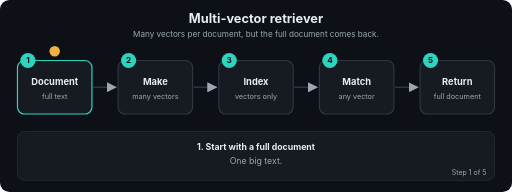
t = 0.00 s
t = 1.69 s: frame unchanged from t = 0.00 s, image omitted
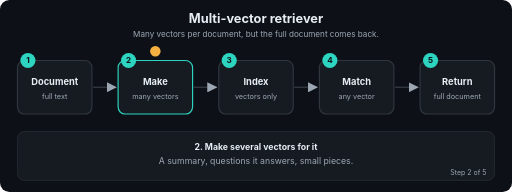
t = 3.24 s
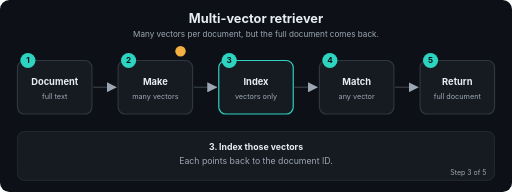
t = 5.01 s
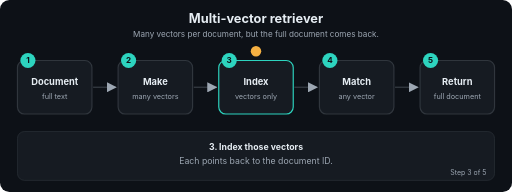
t = 6.71 s
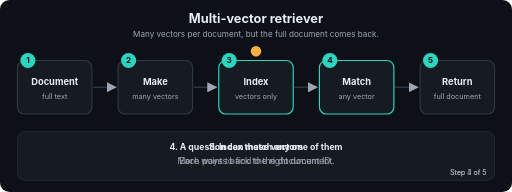
t = 7.20 s

The animated SVG that drew these frames (rendered in a browser with its animation timeline set to each time). Animation: 22 SMIL elements (animate=22); frames cover the first 7.20 s, repeats indefinitely.

<svg xmlns="http://www.w3.org/2000/svg" viewBox="0 0 880 330" width="880" height="330" role="img" aria-labelledby="t d" font-family="-apple-system,Segoe UI,Helvetica,Arial,sans-serif">
<title id="t">Multi-vector retriever</title>
<desc id="d">Many vectors per document, but the full document comes back.</desc>
<defs><marker id="ah" viewBox="0 0 10 10" refX="9" refY="5" markerWidth="7" markerHeight="7" orient="auto"><path d="M0,0 L10,5 L0,10 z" fill="#9DA7B3"/></marker></defs>
<rect width="880" height="330" rx="16" fill="#0D1117"/>
<text x="440.0" y="40" font-size="22" fill="#E6EDF3" font-weight="700" text-anchor="middle">Multi-vector retriever</text>
<text x="440.0" y="64" font-size="14" fill="#9DA7B3" font-weight="400" text-anchor="middle">Many vectors per document, but the full document comes back.</text>
<line x1="160" y1="150" x2="199" y2="150" stroke="#30363D" stroke-width="2.5" marker-end="url(#ah)"/>
<line x1="333" y1="150" x2="372" y2="150" stroke="#30363D" stroke-width="2.5" marker-end="url(#ah)"/>
<line x1="506" y1="150" x2="545" y2="150" stroke="#30363D" stroke-width="2.5" marker-end="url(#ah)"/>
<line x1="679" y1="150" x2="718" y2="150" stroke="#30363D" stroke-width="2.5" marker-end="url(#ah)"/>
<rect x="30" y="104" width="128" height="92" rx="12" fill="#161B22" stroke="#30363D" stroke-width="2"><animate attributeName="stroke" dur="12.0s" repeatCount="indefinite" keyTimes="0;0.2;0.212;1" values="#2DD4BF;#2DD4BF;#30363D;#30363D"/></rect>
<circle cx="48" cy="104" r="13" fill="#2DD4BF"/><text x="48" y="109" font-size="14" fill="#0D1117" font-weight="700" text-anchor="middle">1</text>
<text x="94" y="146" font-size="16" fill="#E6EDF3" font-weight="700" text-anchor="middle">Document</text>
<text x="94" y="170" font-size="12.5" fill="#9DA7B3" font-weight="400" text-anchor="middle">full text</text>
<rect x="203" y="104" width="128" height="92" rx="12" fill="#161B22" stroke="#30363D" stroke-width="2"><animate attributeName="stroke" dur="12.0s" repeatCount="indefinite" keyTimes="0;0.188;0.2;0.4;0.412;1" values="#30363D;#30363D;#2DD4BF;#2DD4BF;#30363D;#30363D"/></rect>
<circle cx="221" cy="104" r="13" fill="#2DD4BF"/><text x="221" y="109" font-size="14" fill="#0D1117" font-weight="700" text-anchor="middle">2</text>
<text x="267" y="146" font-size="16" fill="#E6EDF3" font-weight="700" text-anchor="middle">Make</text>
<text x="267" y="170" font-size="12.5" fill="#9DA7B3" font-weight="400" text-anchor="middle">many vectors</text>
<rect x="376" y="104" width="128" height="92" rx="12" fill="#161B22" stroke="#30363D" stroke-width="2"><animate attributeName="stroke" dur="12.0s" repeatCount="indefinite" keyTimes="0;0.388;0.4;0.6;0.612;1" values="#30363D;#30363D;#2DD4BF;#2DD4BF;#30363D;#30363D"/></rect>
<circle cx="394" cy="104" r="13" fill="#2DD4BF"/><text x="394" y="109" font-size="14" fill="#0D1117" font-weight="700" text-anchor="middle">3</text>
<text x="440" y="146" font-size="16" fill="#E6EDF3" font-weight="700" text-anchor="middle">Index</text>
<text x="440" y="170" font-size="12.5" fill="#9DA7B3" font-weight="400" text-anchor="middle">vectors only</text>
<rect x="549" y="104" width="128" height="92" rx="12" fill="#161B22" stroke="#30363D" stroke-width="2"><animate attributeName="stroke" dur="12.0s" repeatCount="indefinite" keyTimes="0;0.588;0.6;0.8;0.812;1" values="#30363D;#30363D;#2DD4BF;#2DD4BF;#30363D;#30363D"/></rect>
<circle cx="567" cy="104" r="13" fill="#2DD4BF"/><text x="567" y="109" font-size="14" fill="#0D1117" font-weight="700" text-anchor="middle">4</text>
<text x="613" y="146" font-size="16" fill="#E6EDF3" font-weight="700" text-anchor="middle">Match</text>
<text x="613" y="170" font-size="12.5" fill="#9DA7B3" font-weight="400" text-anchor="middle">any vector</text>
<rect x="722" y="104" width="128" height="92" rx="12" fill="#161B22" stroke="#30363D" stroke-width="2"><animate attributeName="stroke" dur="12.0s" repeatCount="indefinite" keyTimes="0;0.788;0.8;1.0" values="#30363D;#30363D;#2DD4BF;#2DD4BF"/></rect>
<circle cx="740" cy="104" r="13" fill="#2DD4BF"/><text x="740" y="109" font-size="14" fill="#0D1117" font-weight="700" text-anchor="middle">5</text>
<text x="786" y="146" font-size="16" fill="#E6EDF3" font-weight="700" text-anchor="middle">Return</text>
<text x="786" y="170" font-size="12.5" fill="#9DA7B3" font-weight="400" text-anchor="middle">full document</text>
<circle r="9" fill="#F5B042" cx="94" cy="88"><animate attributeName="cx" dur="12.0s" repeatCount="indefinite" keyTimes="0.0;0.01;0.2;0.27;0.4;0.47;0.6;0.67;0.8;0.87;1.0" values="94;94;94;267;267;440;440;613;613;786;786"/><animate attributeName="cy" dur="12.0s" repeatCount="indefinite" keyTimes="0.0;0.01;0.2;0.27;0.4;0.47;0.6;0.67;0.8;0.87;1.0" values="88;88;88;88;88;88;88;88;88;88;88"/></circle>
<rect x="30" y="226" width="820" height="84" rx="12" fill="#161B22" stroke="#30363D"/>
<text x="440.0" y="258" font-size="15" fill="#E6EDF3" font-weight="700" text-anchor="middle" opacity="0">1. Start with a full document<animate attributeName="opacity" dur="12.0s" repeatCount="indefinite" keyTimes="0;0.2;0.212;1" values="1;1;0;0"/></text>
<text x="440.0" y="282" font-size="15" fill="#9DA7B3" font-weight="400" text-anchor="middle" opacity="0">One big text.<animate attributeName="opacity" dur="12.0s" repeatCount="indefinite" keyTimes="0;0.2;0.212;1" values="1;1;0;0"/></text>
<text x="836" y="300" font-size="12" fill="#9DA7B3" text-anchor="end" opacity="0">Step 1 of 5<animate attributeName="opacity" dur="12.0s" repeatCount="indefinite" keyTimes="0;0.2;0.212;1" values="1;1;0;0"/></text>
<text x="440.0" y="258" font-size="15" fill="#E6EDF3" font-weight="700" text-anchor="middle" opacity="0">2. Make several vectors for it<animate attributeName="opacity" dur="12.0s" repeatCount="indefinite" keyTimes="0;0.188;0.2;0.4;0.412;1" values="0;0;1;1;0;0"/></text>
<text x="440.0" y="282" font-size="15" fill="#9DA7B3" font-weight="400" text-anchor="middle" opacity="0">A summary, questions it answers, small pieces.<animate attributeName="opacity" dur="12.0s" repeatCount="indefinite" keyTimes="0;0.188;0.2;0.4;0.412;1" values="0;0;1;1;0;0"/></text>
<text x="836" y="300" font-size="12" fill="#9DA7B3" text-anchor="end" opacity="0">Step 2 of 5<animate attributeName="opacity" dur="12.0s" repeatCount="indefinite" keyTimes="0;0.188;0.2;0.4;0.412;1" values="0;0;1;1;0;0"/></text>
<text x="440.0" y="258" font-size="15" fill="#E6EDF3" font-weight="700" text-anchor="middle" opacity="0">3. Index those vectors<animate attributeName="opacity" dur="12.0s" repeatCount="indefinite" keyTimes="0;0.388;0.4;0.6;0.612;1" values="0;0;1;1;0;0"/></text>
<text x="440.0" y="282" font-size="15" fill="#9DA7B3" font-weight="400" text-anchor="middle" opacity="0">Each points back to the document ID.<animate attributeName="opacity" dur="12.0s" repeatCount="indefinite" keyTimes="0;0.388;0.4;0.6;0.612;1" values="0;0;1;1;0;0"/></text>
<text x="836" y="300" font-size="12" fill="#9DA7B3" text-anchor="end" opacity="0">Step 3 of 5<animate attributeName="opacity" dur="12.0s" repeatCount="indefinite" keyTimes="0;0.388;0.4;0.6;0.612;1" values="0;0;1;1;0;0"/></text>
<text x="440.0" y="258" font-size="15" fill="#E6EDF3" font-weight="700" text-anchor="middle" opacity="0">4. A question can match any one of them<animate attributeName="opacity" dur="12.0s" repeatCount="indefinite" keyTimes="0;0.588;0.6;0.8;0.812;1" values="0;0;1;1;0;0"/></text>
<text x="440.0" y="282" font-size="15" fill="#9DA7B3" font-weight="400" text-anchor="middle" opacity="0">More ways to find the right document.<animate attributeName="opacity" dur="12.0s" repeatCount="indefinite" keyTimes="0;0.588;0.6;0.8;0.812;1" values="0;0;1;1;0;0"/></text>
<text x="836" y="300" font-size="12" fill="#9DA7B3" text-anchor="end" opacity="0">Step 4 of 5<animate attributeName="opacity" dur="12.0s" repeatCount="indefinite" keyTimes="0;0.588;0.6;0.8;0.812;1" values="0;0;1;1;0;0"/></text>
<text x="440.0" y="258" font-size="15" fill="#E6EDF3" font-weight="700" text-anchor="middle" opacity="0">5. Return the original document<animate attributeName="opacity" dur="12.0s" repeatCount="indefinite" keyTimes="0;0.788;0.8;1.0" values="0;0;1;1"/></text>
<text x="440.0" y="282" font-size="15" fill="#9DA7B3" font-weight="400" text-anchor="middle" opacity="0">Not the small text that matched.<animate attributeName="opacity" dur="12.0s" repeatCount="indefinite" keyTimes="0;0.788;0.8;1.0" values="0;0;1;1"/></text>
<text x="836" y="300" font-size="12" fill="#9DA7B3" text-anchor="end" opacity="0">Step 5 of 5<animate attributeName="opacity" dur="12.0s" repeatCount="indefinite" keyTimes="0;0.788;0.8;1.0" values="0;0;1;1"/></text>
</svg>
